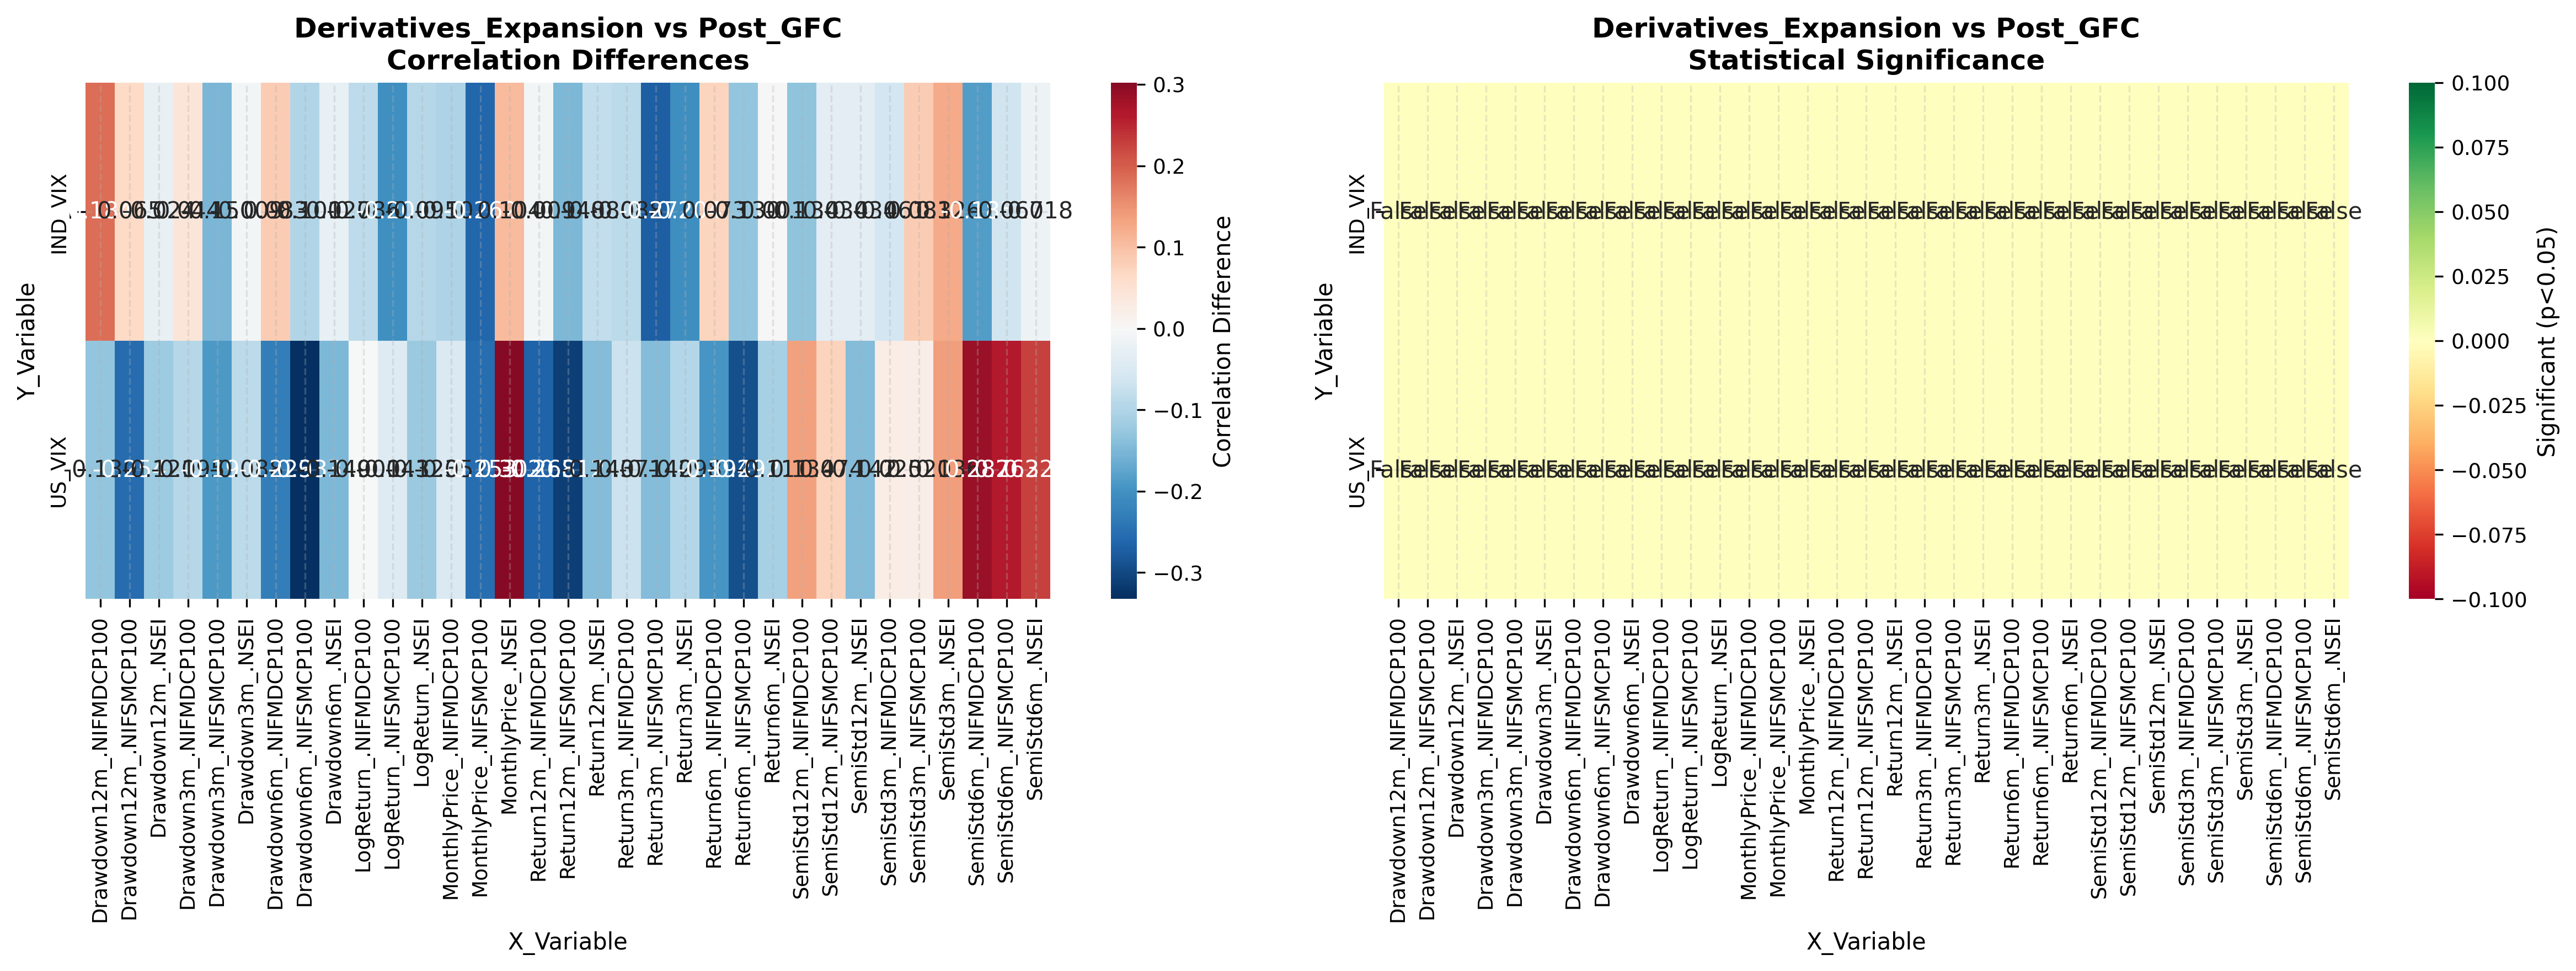

Data behind this chart, as committed beside it:
Y_Variable, X_Variable, Regime1_Corr, Regime2_Corr, Difference, Z_Statistic, P_Value, Significant_5pct, Significant_1pct
IND_VIX, MonthlyPrice_.NSEI, -0.5683, -0.4639, 0.1044, 0.7155, 0.4743, False, False
IND_VIX, MonthlyPrice_.NIFMDCP100, -0.5163, -0.6184, -0.1022, -0.7582, 0.4483, False, False
IND_VIX, MonthlyPrice_.NIFSMCP100, -0.4262, -0.6881, -0.2619, -1.951, 0.05101, False, False
IND_VIX, LogReturn_.NSEI, -0.2571, -0.3518, -0.09469, -0.524, 0.6003, False, False
IND_VIX, LogReturn_.NIFMDCP100, -0.2076, -0.2935, -0.08587, -0.4598, 0.6456, False, False
IND_VIX, LogReturn_.NIFSMCP100, -0.1053, -0.3067, -0.2014, -1.059, 0.2896, False, False
IND_VIX, Return3m_.NSEI, -0.3958, -0.5997, -0.2039, -1.374, 0.1694, False, False
IND_VIX, Return3m_.NIFMDCP100, -0.3047, -0.393, -0.0883, -0.5047, 0.6138, False, False
IND_VIX, Return3m_.NIFSMCP100, -0.1854, -0.4573, -0.2719, -1.536, 0.1245, False, False
IND_VIX, Return6m_.NSEI, -0.5693, -0.5686, 0.0007256, 0.00538, 0.9957, False, False
IND_VIX, Return6m_.NIFMDCP100, -0.4162, -0.343, 0.07323, 0.4294, 0.6676, False, False
IND_VIX, Return6m_.NIFSMCP100, -0.3278, -0.4574, -0.1296, -0.7707, 0.4409, False, False
IND_VIX, Return12m_.NSEI, -0.2611, -0.3413, -0.0802, -0.4427, 0.658, False, False
IND_VIX, Return12m_.NIFMDCP100, -0.1692, -0.1784, -0.009223, -0.04769, 0.962, False, False
IND_VIX, Return12m_.NIFSMCP100, -0.192, -0.3403, -0.1483, -0.8023, 0.4224, False, False
IND_VIX, Drawdown3m_.NSEI, -0.5067, -0.516, -0.009229, -0.06266, 0.95, False, False
IND_VIX, Drawdown3m_.NIFMDCP100, -0.349, -0.3046, 0.04438, 0.2492, 0.8032, False, False
IND_VIX, Drawdown3m_.NIFSMCP100, -0.2415, -0.3914, -0.15, -0.8383, 0.4019, False, False
IND_VIX, Drawdown6m_.NSEI, -0.565, -0.5917, -0.02671, -0.2013, 0.8405, False, False
IND_VIX, Drawdown6m_.NIFMDCP100, -0.4036, -0.3211, 0.08256, 0.4771, 0.6333, False, False
IND_VIX, Drawdown6m_.NIFSMCP100, -0.293, -0.3943, -0.1013, -0.5769, 0.564, False, False
IND_VIX, Drawdown12m_.NSEI, -0.6154, -0.6394, -0.024, -0.1985, 0.8426, False, False
IND_VIX, Drawdown12m_.NIFMDCP100, -0.5082, -0.3239, 0.1843, 1.125, 0.2606, False, False
IND_VIX, Drawdown12m_.NIFSMCP100, -0.4237, -0.3588, 0.06491, 0.3846, 0.7005, False, False
IND_VIX, SemiStd3m_.NSEI, 0.5456, 0.6713, 0.1257, 1.008, 0.3134, False, False
IND_VIX, SemiStd3m_.NIFMDCP100, 0.3896, 0.3289, -0.06069, -0.3496, 0.7266, False, False
IND_VIX, SemiStd3m_.NIFSMCP100, 0.3565, 0.44, 0.08348, 0.4982, 0.6184, False, False
IND_VIX, SemiStd6m_.NSEI, 0.5837, 0.5662, -0.01754, -0.1314, 0.8954, False, False
IND_VIX, SemiStd6m_.NIFMDCP100, 0.3613, 0.1759, -0.1854, -1.006, 0.3143, False, False
IND_VIX, SemiStd6m_.NIFSMCP100, 0.4037, 0.3371, -0.06662, -0.3875, 0.6984, False, False
IND_VIX, SemiStd12m_.NSEI, 0.5323, 0.4979, -0.03438, -0.2347, 0.8144, False, False
IND_VIX, SemiStd12m_.NIFMDCP100, 0.2324, 0.09841, -0.134, -0.6918, 0.489, False, False
IND_VIX, SemiStd12m_.NIFSMCP100, 0.3302, 0.2966, -0.03369, -0.1874, 0.8514, False, False
US_VIX, MonthlyPrice_.NSEI, -0.5106, -0.2083, 0.3023, 1.766, 0.07745, False, False
US_VIX, MonthlyPrice_.NIFMDCP100, -0.2908, -0.3413, -0.05055, -0.2817, 0.7782, False, False
US_VIX, MonthlyPrice_.NIFSMCP100, -0.1733, -0.4259, -0.2526, -1.403, 0.1605, False, False
US_VIX, LogReturn_.NSEI, -0.2771, -0.4002, -0.1232, -0.6992, 0.4844, False, False
US_VIX, LogReturn_.NIFMDCP100, -0.2972, -0.2986, -0.001414, -0.007782, 0.9938, False, False
US_VIX, LogReturn_.NIFSMCP100, -0.2528, -0.2961, -0.04329, -0.2348, 0.8143, False, False
US_VIX, Return3m_.NSEI, -0.4299, -0.5279, -0.09795, -0.6388, 0.5229, False, False
US_VIX, Return3m_.NIFMDCP100, -0.3073, -0.3786, -0.07129, -0.4055, 0.6851, False, False
US_VIX, Return3m_.NIFSMCP100, -0.276, -0.4177, -0.1417, -0.8104, 0.4177, False, False
US_VIX, Return6m_.NSEI, -0.4437, -0.5542, -0.1105, -0.7401, 0.4592, False, False
US_VIX, Return6m_.NIFMDCP100, -0.23, -0.4237, -0.1937, -1.093, 0.2742, False, False
US_VIX, Return6m_.NIFSMCP100, -0.2173, -0.5094, -0.2921, -1.71, 0.08723, False, False
US_VIX, Return12m_.NSEI, -0.2192, -0.3623, -0.1431, -0.7856, 0.4321, False, False
US_VIX, Return12m_.NIFMDCP100, -0.04585, -0.3138, -0.2679, -1.398, 0.162, False, False
US_VIX, Return12m_.NIFSMCP100, -0.09689, -0.4089, -0.312, -1.69, 0.09097, False, False
US_VIX, Drawdown3m_.NSEI, -0.4023, -0.4908, -0.08849, -0.5552, 0.5788, False, False
US_VIX, Drawdown3m_.NIFMDCP100, -0.248, -0.3434, -0.09548, -0.5253, 0.5994, False, False
US_VIX, Drawdown3m_.NIFSMCP100, -0.2023, -0.392, -0.1897, -1.048, 0.2946, False, False
US_VIX, Drawdown6m_.NSEI, -0.4679, -0.6166, -0.1488, -1.064, 0.2872, False, False
US_VIX, Drawdown6m_.NIFMDCP100, -0.2175, -0.4462, -0.2287, -1.298, 0.1942, False, False
US_VIX, Drawdown6m_.NIFSMCP100, -0.1215, -0.454, -0.3325, -1.844, 0.06524, False, False
US_VIX, Drawdown12m_.NSEI, -0.5194, -0.6403, -0.1209, -0.9186, 0.3583, False, False
US_VIX, Drawdown12m_.NIFMDCP100, -0.3028, -0.4331, -0.1302, -0.7574, 0.4488, False, False
US_VIX, Drawdown12m_.NIFSMCP100, -0.1825, -0.4365, -0.254, -1.421, 0.1553, False, False
US_VIX, SemiStd3m_.NSEI, 0.4137, 0.5502, 0.1365, 0.8953, 0.3706, False, False
US_VIX, SemiStd3m_.NIFMDCP100, 0.2141, 0.239, 0.02485, 0.1313, 0.8955, False, False
US_VIX, SemiStd3m_.NIFSMCP100, 0.2889, 0.3091, 0.02018, 0.1111, 0.9115, False, False
... 6 more rows
